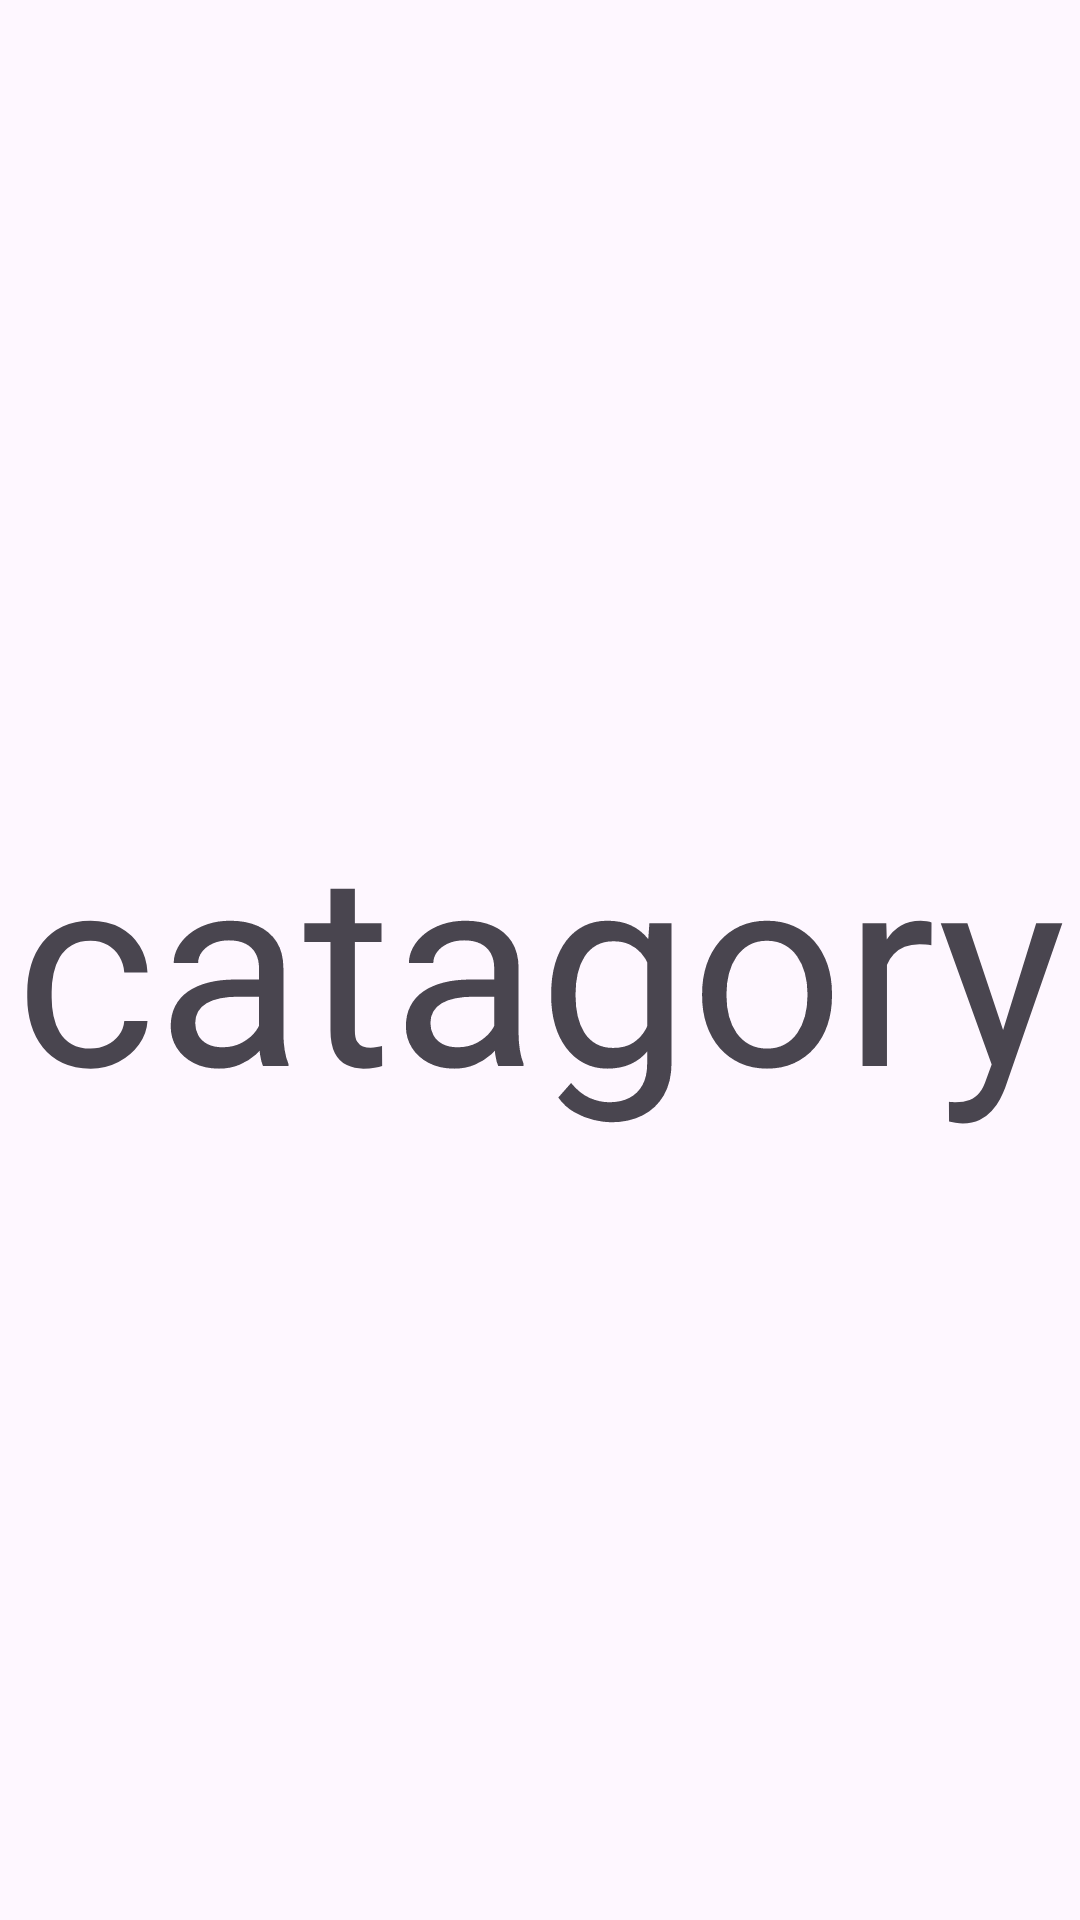

Here is an Android app screen rendered from its layout file. Give the layout XML and the strings, colors and styles it references.
<!-- AndroidManifest.xml: application theme Theme.NewMoneyManager -->
<!-- res/layout/fragment_catagory.xml -->
<?xml version="1.0" encoding="utf-8"?>
<FrameLayout xmlns:android="http://schemas.android.com/apk/res/android"
    xmlns:tools="http://schemas.android.com/tools"
    android:layout_width="match_parent"
    android:layout_height="match_parent"
    tools:context=".ParentFragment.CatagoryFragment">

    
    <TextView
        android:layout_width="match_parent"
        android:layout_height="match_parent"
        android:text="catagory"
        android:textSize="90dp"
        android:gravity="center"/>

</FrameLayout>
<!-- resources referenced by this layout -->
<resources>
  <style name="Theme.NewMoneyManager" parent="Base.Theme.NewMoneyManager" />
  <style name="Base.Theme.NewMoneyManager" parent="Theme.Material3.DayNight.NoActionBar">
          
          
      </style>
</resources>
